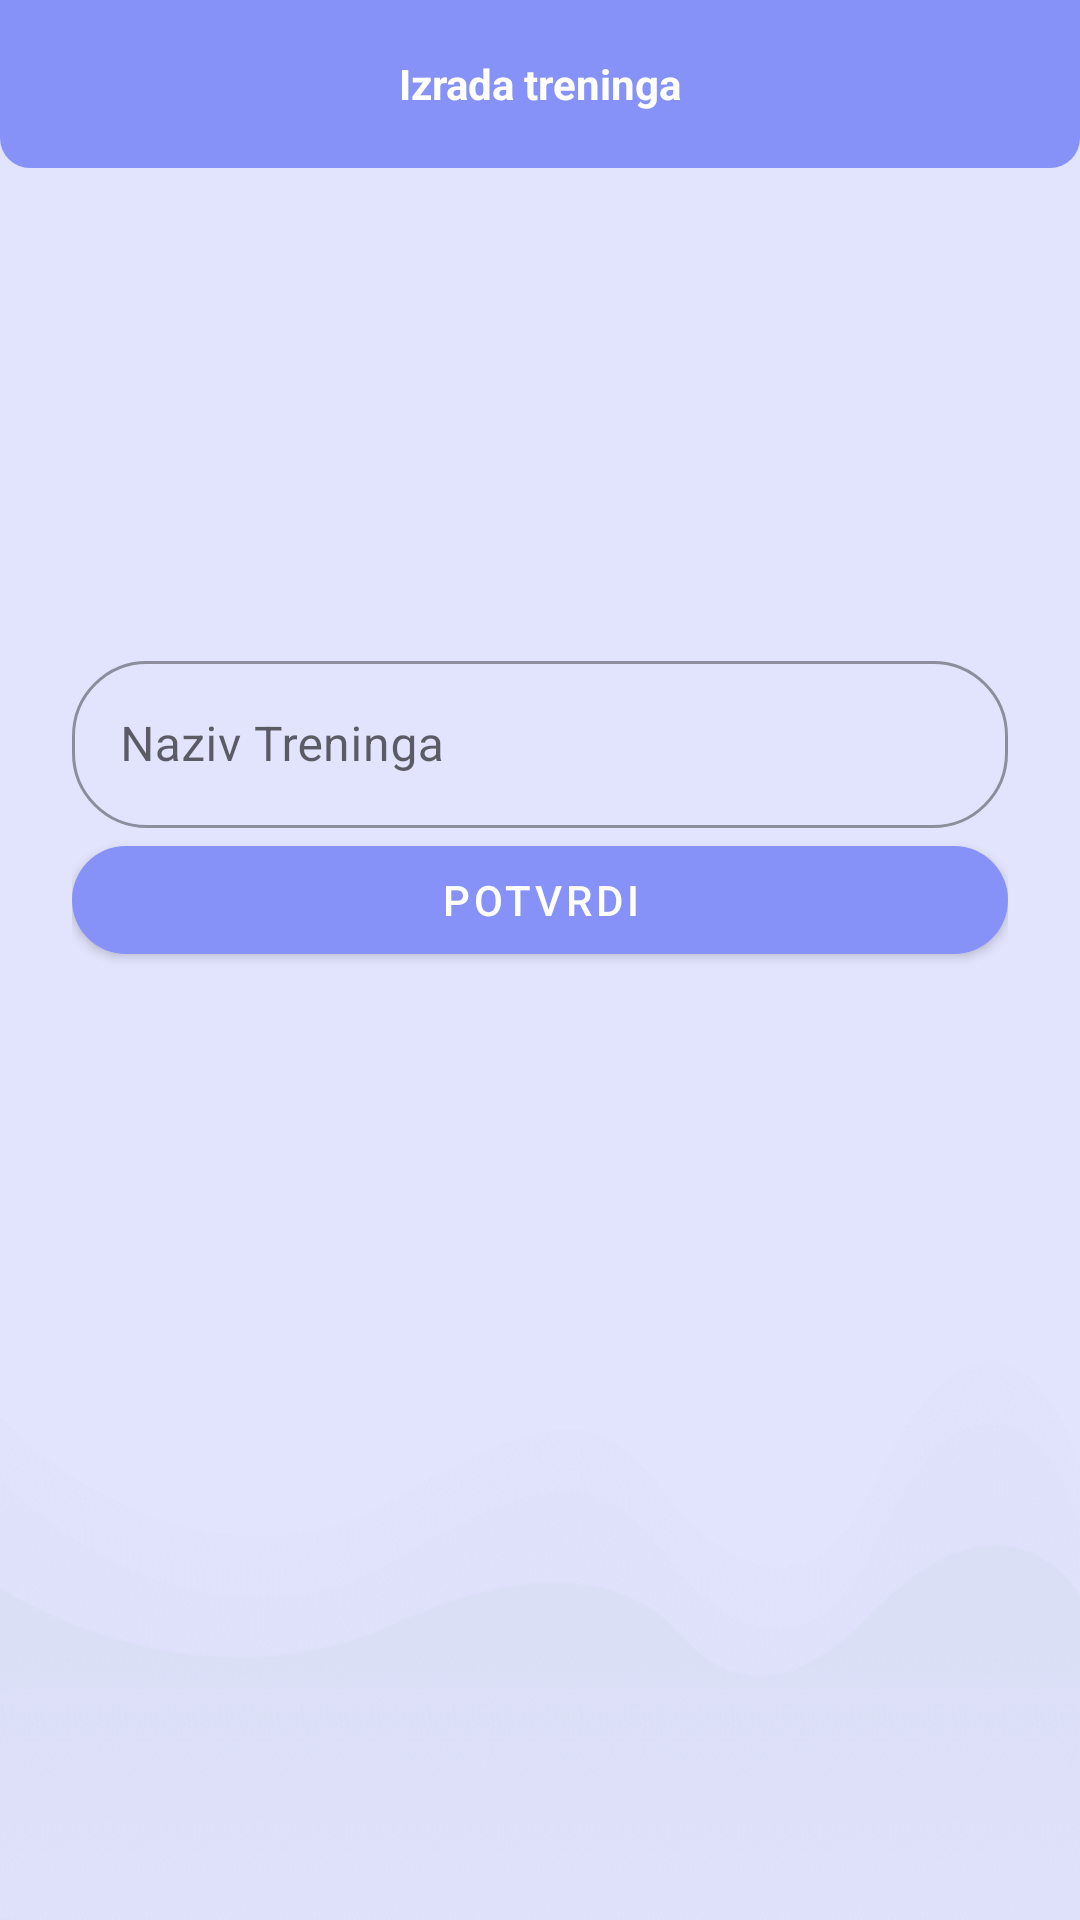

Reconstruct the res/layout file that produces this screen, plus the resources it refers to.
<!-- AndroidManifest.xml: application theme Theme.FitnessApp -->
<!-- res/layout/fragment_training.xml -->
<?xml version="1.0" encoding="utf-8"?>
<RelativeLayout
    xmlns:android="http://schemas.android.com/apk/res/android"
    xmlns:tools="http://schemas.android.com/tools"
    android:layout_width="match_parent"
    android:layout_height="match_parent"
    xmlns:app="http://schemas.android.com/apk/res-auto"
    android:background="@drawable/background"
    tools:context=".trening.TrainingFragment">

    <LinearLayout
        android:layout_width="match_parent"
        android:layout_height="match_parent"
        android:orientation="vertical">

        <RelativeLayout
            android:layout_width="match_parent"
            android:layout_height="?actionBarSize"
            android:background="@drawable/shape_toolbar01">
            <TextView
                android:id="@+id/titleTv"
                android:layout_width="wrap_content"
                android:layout_height="wrap_content"
                android:layout_centerInParent="true"
                android:text="Izrada treninga"
                android:textColor="@color/white"
                android:textStyle="bold" />
        </RelativeLayout>

        <com.google.android.material.imageview.ShapeableImageView
            android:layout_width="120dp"
            android:layout_height="120dp"
            android:layout_marginTop="10dp"
            android:id="@+id/trImage"
            android:padding="8dp"
            android:layout_gravity="center"
            android:scaleType="centerCrop"
            android:src="@drawable/uploadimg"
            app:shapeAppearanceOverlay="@style/roundedImageViewRounded"/>

        <LinearLayout
            android:layout_width="match_parent"
            android:layout_height="wrap_content"
            android:orientation="vertical"
            android:layout_gravity="center"
            android:layout_marginTop="5dp"
            android:padding="24dp">

            <com.google.android.material.textfield.TextInputLayout
                android:layout_width="match_parent"
                style="@style/Widget.MaterialComponents.TextInputLayout.OutlinedBox"
                android:layout_height="wrap_content"
                app:boxCornerRadiusTopEnd="25dp"
                app:boxCornerRadiusBottomEnd="25dp"
                app:boxCornerRadiusTopStart="25dp"
                app:boxCornerRadiusBottomStart="25dp">

                <com.google.android.material.textfield.TextInputEditText
                    android:id="@+id/trainingTitle"
                    android:layout_width="match_parent"
                    android:layout_height="wrap_content"
                    android:hint="Naziv Treninga" />
            </com.google.android.material.textfield.TextInputLayout>

            <com.google.android.material.button.MaterialButton
                android:id="@+id/checkoutBtn"
                android:layout_width="match_parent"
                android:layout_height="wrap_content"
                app:cornerRadius="25dp"
                android:text="Potvrdi" />

        </LinearLayout>
        <ScrollView
            android:layout_width="match_parent"
            android:layout_height="match_parent">

            <androidx.recyclerview.widget.RecyclerView
                android:layout_width="match_parent"
                android:layout_height="0dp"
                tools:listitem="@layout/recycler_training_item"
                android:id="@+id/trainingItems"
                android:paddingBottom="?attr/actionBarSize"
                app:layoutManager="androidx.recyclerview.widget.LinearLayoutManager"/>


        </ScrollView>



    </LinearLayout>

</RelativeLayout>
<!-- res/layout/recycler_training_item.xml (included above) -->
<?xml version="1.0" encoding="utf-8"?>
<androidx.cardview.widget.CardView
    xmlns:android="http://schemas.android.com/apk/res/android"
    android:layout_width="match_parent"
    android:layout_height="wrap_content"
    xmlns:app="http://schemas.android.com/apk/res-auto"
    android:id="@+id/trCard"
    android:layout_marginStart="12dp"
    android:layout_marginEnd="12dp"
    android:layout_marginHorizontal="10dp"
    android:layout_marginVertical="10dp"
    app:cardCornerRadius="20dp"
    app:cardElevation="8dp">

    <RelativeLayout
        android:layout_width="match_parent"
        android:layout_height="wrap_content">

        <com.google.android.material.imageview.ShapeableImageView
            android:layout_width="100dp"
            android:layout_height="100dp"
            android:id="@+id/trImage"
            android:layout_marginStart="2dp"
            android:layout_marginTop="12dp"
            android:padding="8dp"
            android:scaleType="centerCrop"
            android:src="@drawable/uploadimg"
            app:shapeAppearanceOverlay="@style/roundedImageViewRounded"/>



        <TextView
            android:layout_width="100dp"
            android:layout_height="30dp"
            android:id="@+id/naslov"
            android:text="Naslov vježbe:"
            android:gravity="center"
            android:textColor="@color/lavender"
            android:textSize="15sp"
            android:layout_toEndOf="@+id/trImage"
            android:layout_marginStart="2dp"/>

        <TextView
            android:layout_width="100dp"
            android:layout_height="80dp"
            android:id="@+id/exeTitle"
            android:text="Title"
            android:gravity="center_horizontal"
            android:textColor="@color/lavender"
            android:textSize="20sp"
            android:layout_toEndOf="@+id/trImage"
            android:layout_below="@+id/naslov"
            android:layout_marginStart="2dp"/>

        <TextView
            android:layout_width="30dp"
            android:layout_height="30dp"
            android:id="@+id/ponavljanja"
            android:text="Pon:"
            android:gravity="center"
            android:textColor="@color/lavender"
            android:textSize="15sp"
            android:layout_toEndOf="@+id/exeTitle"
            android:layout_marginStart="2dp"/>
        <TextView
            android:layout_width="30dp"
            android:layout_height="30dp"
            android:id="@+id/exePonavljanja"
            android:text="Ponav"
            android:gravity="center"
            android:textColor="@color/lavender"
            android:textSize="20sp"
            android:layout_below="@id/ponavljanja"
            android:layout_toEndOf="@+id/exeTitle"
            android:layout_marginStart="2dp"/>
        <TextView
            android:layout_width="30dp"
            android:layout_height="30dp"
            android:id="@+id/serije"
            android:text="Ser:"
            android:gravity="center"
            android:textColor="@color/lavender"
            android:textSize="15sp"
            android:layout_toEndOf="@+id/exePonavljanja"
            android:layout_marginStart="2dp"/>
        <TextView
            android:layout_width="30dp"
            android:layout_height="30dp"
            android:id="@+id/exeSerije"
            android:text="Serije"
            android:gravity="center"
            android:textColor="@color/lavender"
            android:textSize="20sp"
            android:layout_below="@+id/serije"
            android:layout_toEndOf="@+id/exePonavljanja"
            android:layout_marginStart="2dp"/>
        <TextView
            android:layout_width="30dp"
            android:layout_height="30dp"
            android:id="@+id/ukupno"
            android:text="Uk:"
            android:gravity="center"
            android:textColor="@color/lavender"
            android:textSize="15sp"
            android:layout_toEndOf="@+id/exeSerije"
            android:layout_marginStart="2dp"/>
        <TextView
            android:layout_width="30dp"
            android:layout_height="30dp"
            android:id="@+id/exeUkupno"
            android:text="Ukupno"
            android:gravity="center"
            android:textColor="@color/lavender"
            android:textSize="20sp"
            android:layout_below="@+id/ukupno"
            android:layout_toEndOf="@+id/exeSerije"
            android:layout_marginStart="2dp"/>
        <TextView
            android:layout_width="30dp"
            android:layout_height="30dp"
            android:id="@+id/tezina"
            android:text="Tež:"
            android:gravity="center"
            android:textColor="@color/lavender"
            android:textSize="15sp"
            android:layout_toEndOf="@+id/exeUkupno"
            android:layout_marginStart="2dp"/>
        <TextView
            android:layout_width="25dp"
            android:layout_height="30dp"
            android:id="@+id/exeWeight"
            android:text="Tezina"
            android:gravity="center"
            android:textColor="@color/lavender"
            android:textSize="20sp"
            android:layout_below="@+id/tezina"
            android:layout_toEndOf="@+id/exeUkupno"
            android:layout_marginStart="2dp"/>

        <ImageButton
            android:id="@+id/deleteImg"
            android:layout_width="70dp"
            android:src="@drawable/ic_baseline_remove_circle_24"
            android:layout_height="30dp"
            android:layout_marginStart="2dp"
            android:layout_marginTop="40dp"
            android:layout_toEndOf="@id/exeWeight"
            android:background="@android:color/transparent"
            android:gravity="center_vertical" />





    </RelativeLayout>


</androidx.cardview.widget.CardView>
<!-- resources referenced by this layout -->
<resources>
  <color name="lavender">#8692f7</color>
  <color name="white">#FFFFFFFF</color>
  <!-- drawable background: png bitmap (drawable, 23892 bytes) -->
  <!-- drawable shape_toolbar01 (drawable) -->
  <?xml version="1.0" encoding="utf-8"?>
  <shape
      xmlns:android="http://schemas.android.com/apk/res/android"
      android:shape="rectangle">
  
      <corners android:bottomLeftRadius="10dp"
          android:bottomRightRadius="10dp"/>
  
      <solid android:color="@color/lavender"/>
  
  </shape>
  <style name="roundedImageViewRounded">
          <item name="cornerFamily">rounded</item>
          <item name="cornerSize">50%</item>
      </style>
  <style name="Theme.FitnessApp" parent="Theme.MaterialComponents.DayNight.NoActionBar">
          
          <item name="colorPrimary">@color/lavender</item>
          <item name="colorPrimaryVariant">@color/lavender</item>
          <item name="colorOnPrimary">@color/white</item>
          
          <item name="colorSecondary">@color/teal_200</item>
          <item name="colorSecondaryVariant">@color/teal_700</item>
          <item name="colorOnSecondary">@color/black</item>
          
          <item name="android:statusBarColor">?attr/colorPrimaryVariant</item>
          
      </style>
  <color name="teal_200">#FF03DAC5</color>
  <color name="teal_700">#FF018786</color>
  <color name="black">#FF000000</color>
</resources>
